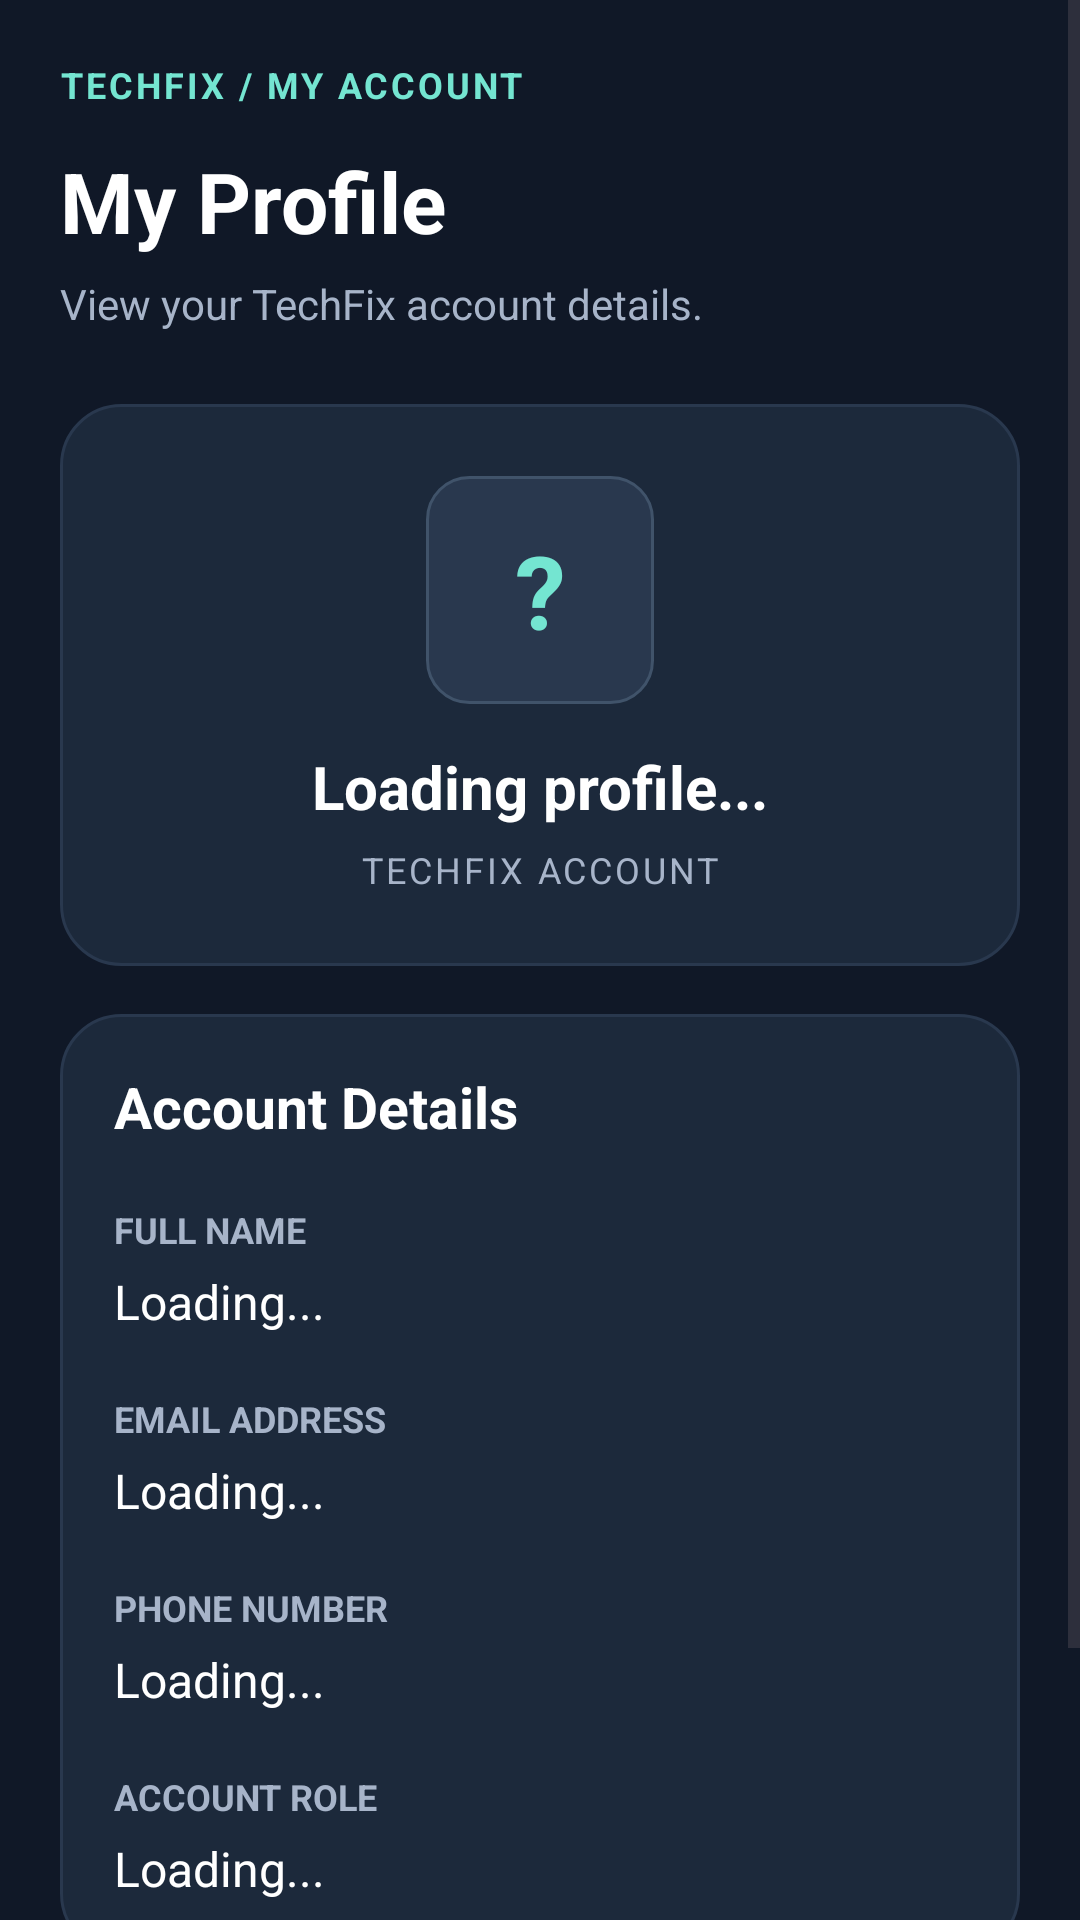

Write the Android layout XML for this screen, with the resource values it uses.
<!-- AndroidManifest.xml: application theme Theme.Techfix -->
<!-- res/layout/activity_profile.xml -->
<?xml version="1.0" encoding="utf-8"?>
<ScrollView
    xmlns:android="http://schemas.android.com/apk/res/android"
    android:layout_width="match_parent"
    android:layout_height="match_parent"
    android:background="@color/tech_background"
    android:fitsSystemWindows="true"
    android:fillViewport="true">

    <LinearLayout
        android:layout_width="match_parent"
        android:layout_height="wrap_content"
        android:orientation="vertical"
        android:padding="20dp">

        

        <TextView
            android:layout_width="match_parent"
            android:layout_height="wrap_content"
            android:text="TECHFIX / MY ACCOUNT"
            android:textColor="@color/tech_teal"
            android:textSize="12sp"
            android:textStyle="bold"
            android:letterSpacing="0.08" />

        <TextView
            android:layout_width="match_parent"
            android:layout_height="wrap_content"
            android:layout_marginTop="12dp"
            android:text="My Profile"
            android:textColor="@color/tech_text"
            android:textSize="28sp"
            android:textStyle="bold" />

        <TextView
            android:layout_width="match_parent"
            android:layout_height="wrap_content"
            android:layout_marginTop="6dp"
            android:text="View your TechFix account details."
            android:textColor="@color/tech_text_secondary"
            android:textSize="14sp" />

        

        <LinearLayout
            android:layout_width="match_parent"
            android:layout_height="wrap_content"
            android:layout_marginTop="24dp"
            android:background="@drawable/bg_tech_card"
            android:gravity="center"
            android:orientation="vertical"
            android:padding="24dp">

            <TextView
                android:id="@+id/txtProfileInitial"
                android:layout_width="76dp"
                android:layout_height="76dp"
                android:background="@drawable/bg_tech_input"
                android:gravity="center"
                android:text="?"
                android:textColor="@color/tech_teal"
                android:textSize="34sp"
                android:textStyle="bold" />

            <TextView
                android:id="@+id/txtProfileSubtitle"
                android:layout_width="match_parent"
                android:layout_height="wrap_content"
                android:layout_marginTop="14dp"
                android:gravity="center"
                android:text="Loading profile..."
                android:textColor="@color/tech_text"
                android:textSize="20sp"
                android:textStyle="bold" />

            <TextView
                android:layout_width="match_parent"
                android:layout_height="wrap_content"
                android:layout_marginTop="6dp"
                android:gravity="center"
                android:text="TECHFIX ACCOUNT"
                android:textColor="@color/tech_text_secondary"
                android:textSize="12sp"
                android:letterSpacing="0.08" />

        </LinearLayout>

        

        <LinearLayout
            android:layout_width="match_parent"
            android:layout_height="wrap_content"
            android:layout_marginTop="16dp"
            android:background="@drawable/bg_tech_card"
            android:orientation="vertical"
            android:padding="18dp">

            <TextView
                android:layout_width="match_parent"
                android:layout_height="wrap_content"
                android:text="Account Details"
                android:textColor="@color/tech_text"
                android:textSize="19sp"
                android:textStyle="bold" />

            <TextView
                android:layout_width="match_parent"
                android:layout_height="wrap_content"
                android:layout_marginTop="20dp"
                android:text="FULL NAME"
                android:textColor="@color/tech_text_secondary"
                android:textSize="12sp"
                android:textStyle="bold" />

            <TextView
                android:id="@+id/txtName"
                android:layout_width="match_parent"
                android:layout_height="wrap_content"
                android:layout_marginTop="5dp"
                android:text="Loading..."
                android:textColor="@color/tech_text"
                android:textSize="16sp" />

            <TextView
                android:layout_width="match_parent"
                android:layout_height="wrap_content"
                android:layout_marginTop="20dp"
                android:text="EMAIL ADDRESS"
                android:textColor="@color/tech_text_secondary"
                android:textSize="12sp"
                android:textStyle="bold" />

            <TextView
                android:id="@+id/txtEmail"
                android:layout_width="match_parent"
                android:layout_height="wrap_content"
                android:layout_marginTop="5dp"
                android:text="Loading..."
                android:textColor="@color/tech_text"
                android:textSize="16sp" />

            <TextView
                android:layout_width="match_parent"
                android:layout_height="wrap_content"
                android:layout_marginTop="20dp"
                android:text="PHONE NUMBER"
                android:textColor="@color/tech_text_secondary"
                android:textSize="12sp"
                android:textStyle="bold" />

            <TextView
                android:id="@+id/txtPhone"
                android:layout_width="match_parent"
                android:layout_height="wrap_content"
                android:layout_marginTop="5dp"
                android:text="Loading..."
                android:textColor="@color/tech_text"
                android:textSize="16sp" />

            <TextView
                android:layout_width="match_parent"
                android:layout_height="wrap_content"
                android:layout_marginTop="20dp"
                android:text="ACCOUNT ROLE"
                android:textColor="@color/tech_text_secondary"
                android:textSize="12sp"
                android:textStyle="bold" />

            <TextView
                android:id="@+id/txtRole"
                android:layout_width="match_parent"
                android:layout_height="wrap_content"
                android:layout_marginTop="5dp"
                android:text="Loading..."
                android:textColor="@color/tech_text"
                android:textSize="16sp" />

        </LinearLayout>

        

        <Button
            android:id="@+id/btnRefreshProfile"
            android:layout_width="match_parent"
            android:layout_height="52dp"
            android:layout_marginTop="22dp"
            android:backgroundTint="@color/tech_teal"
            android:text="Refresh Profile"
            android:textAllCaps="false"
            android:textColor="@color/tech_background"
            android:textStyle="bold" />

        <ProgressBar
            android:id="@+id/profileProgressBar"
            android:layout_width="wrap_content"
            android:layout_height="wrap_content"
            android:layout_gravity="center_horizontal"
            android:layout_marginTop="16dp"
            android:indeterminateTint="@color/tech_teal"
            android:visibility="gone" />

    </LinearLayout>

</ScrollView>
<!-- resources referenced by this layout -->
<resources>
  <color name="tech_background">#101827</color>
  <color name="tech_teal">#74E5D1</color>
  <color name="tech_text">#FFFFFF</color>
  <color name="tech_text_secondary">#A7B4C9</color>
  <!-- drawable bg_tech_card (drawable) -->
  <?xml version="1.0" encoding="utf-8"?>
  <shape xmlns:android="http://schemas.android.com/apk/res/android"
      android:shape="rectangle">
  
      <solid android:color="@color/tech_surface" />
  
      <corners android:radius="20dp" />
  
      <stroke
          android:width="1dp"
          android:color="@color/tech_surface_light" />
  
  </shape>
  <!-- drawable bg_tech_input (drawable) -->
  <?xml version="1.0" encoding="utf-8"?>
  <shape xmlns:android="http://schemas.android.com/apk/res/android"
      android:shape="rectangle">
  
      <solid android:color="@color/tech_surface_light" />
  
      <corners android:radius="14dp" />
  
      <stroke
          android:width="1dp"
          android:color="#40536A" />
  
  </shape>
  <style name="Theme.Techfix" parent="Base.Theme.Techfix" />
  <color name="tech_surface">#1C293B</color>
  <color name="tech_surface_light">#29384E</color>
  <style name="Base.Theme.Techfix" parent="Theme.Material3.DayNight.NoActionBar">
          
          
      </style>
</resources>
